Image classification data set "images" (2026-1-NCC5/Projeto2 on GitHub). Class labels (5): acucar, arroz, cafe, feijao, outros.

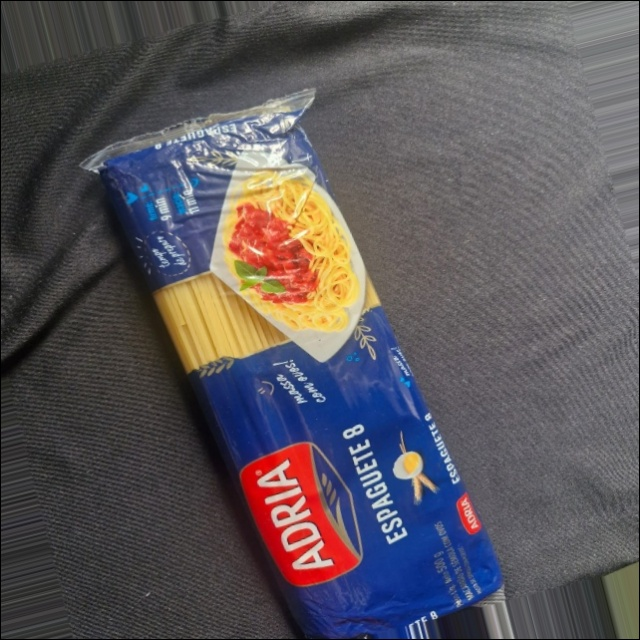
Label: outros

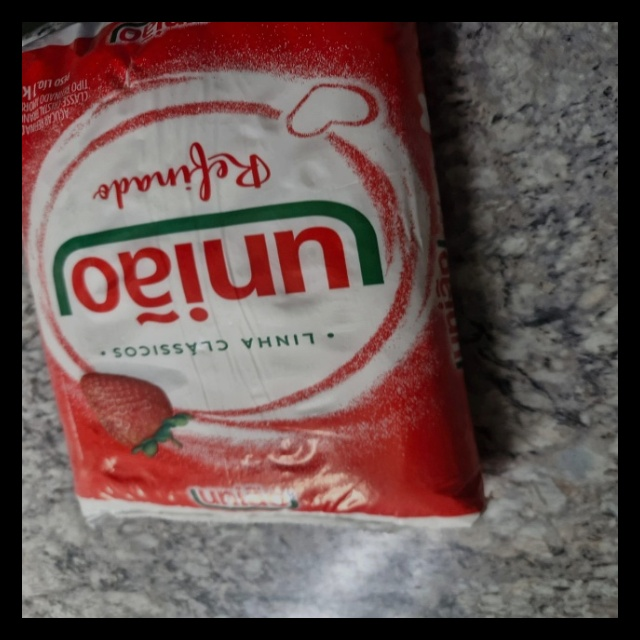
Label: acucar

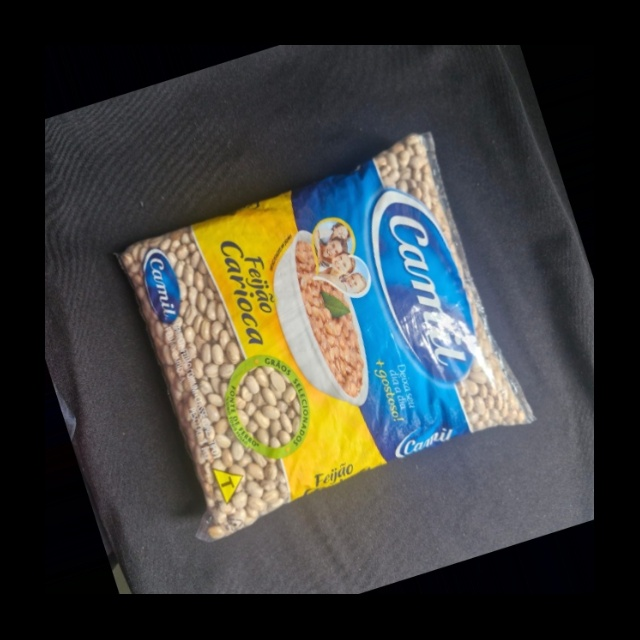
Label: feijao

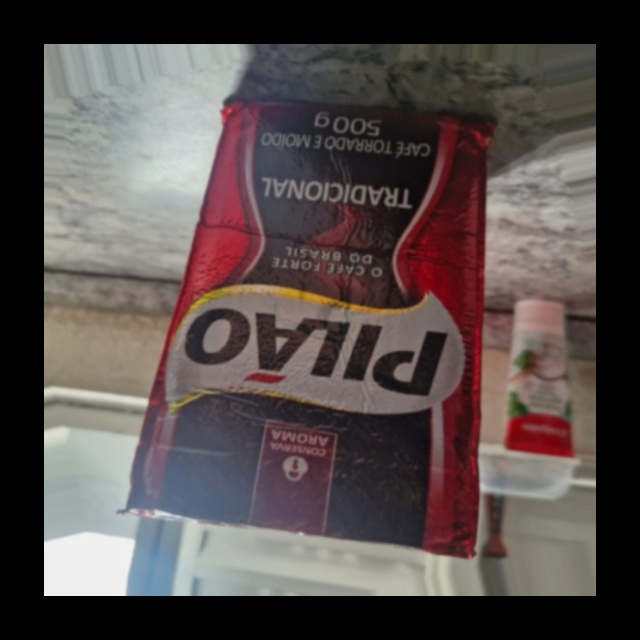
Label: cafe

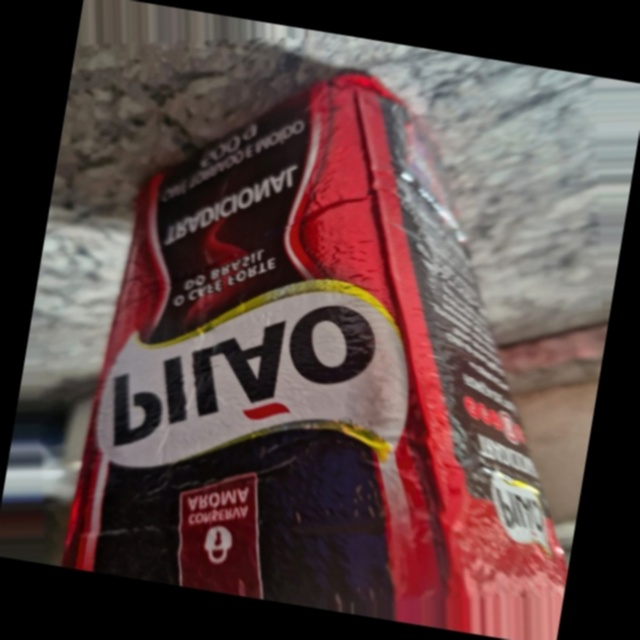
Label: cafe

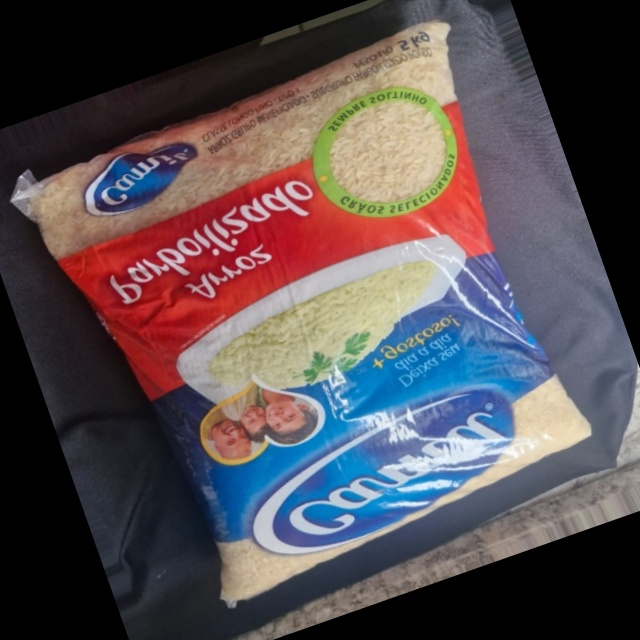
Label: arroz
